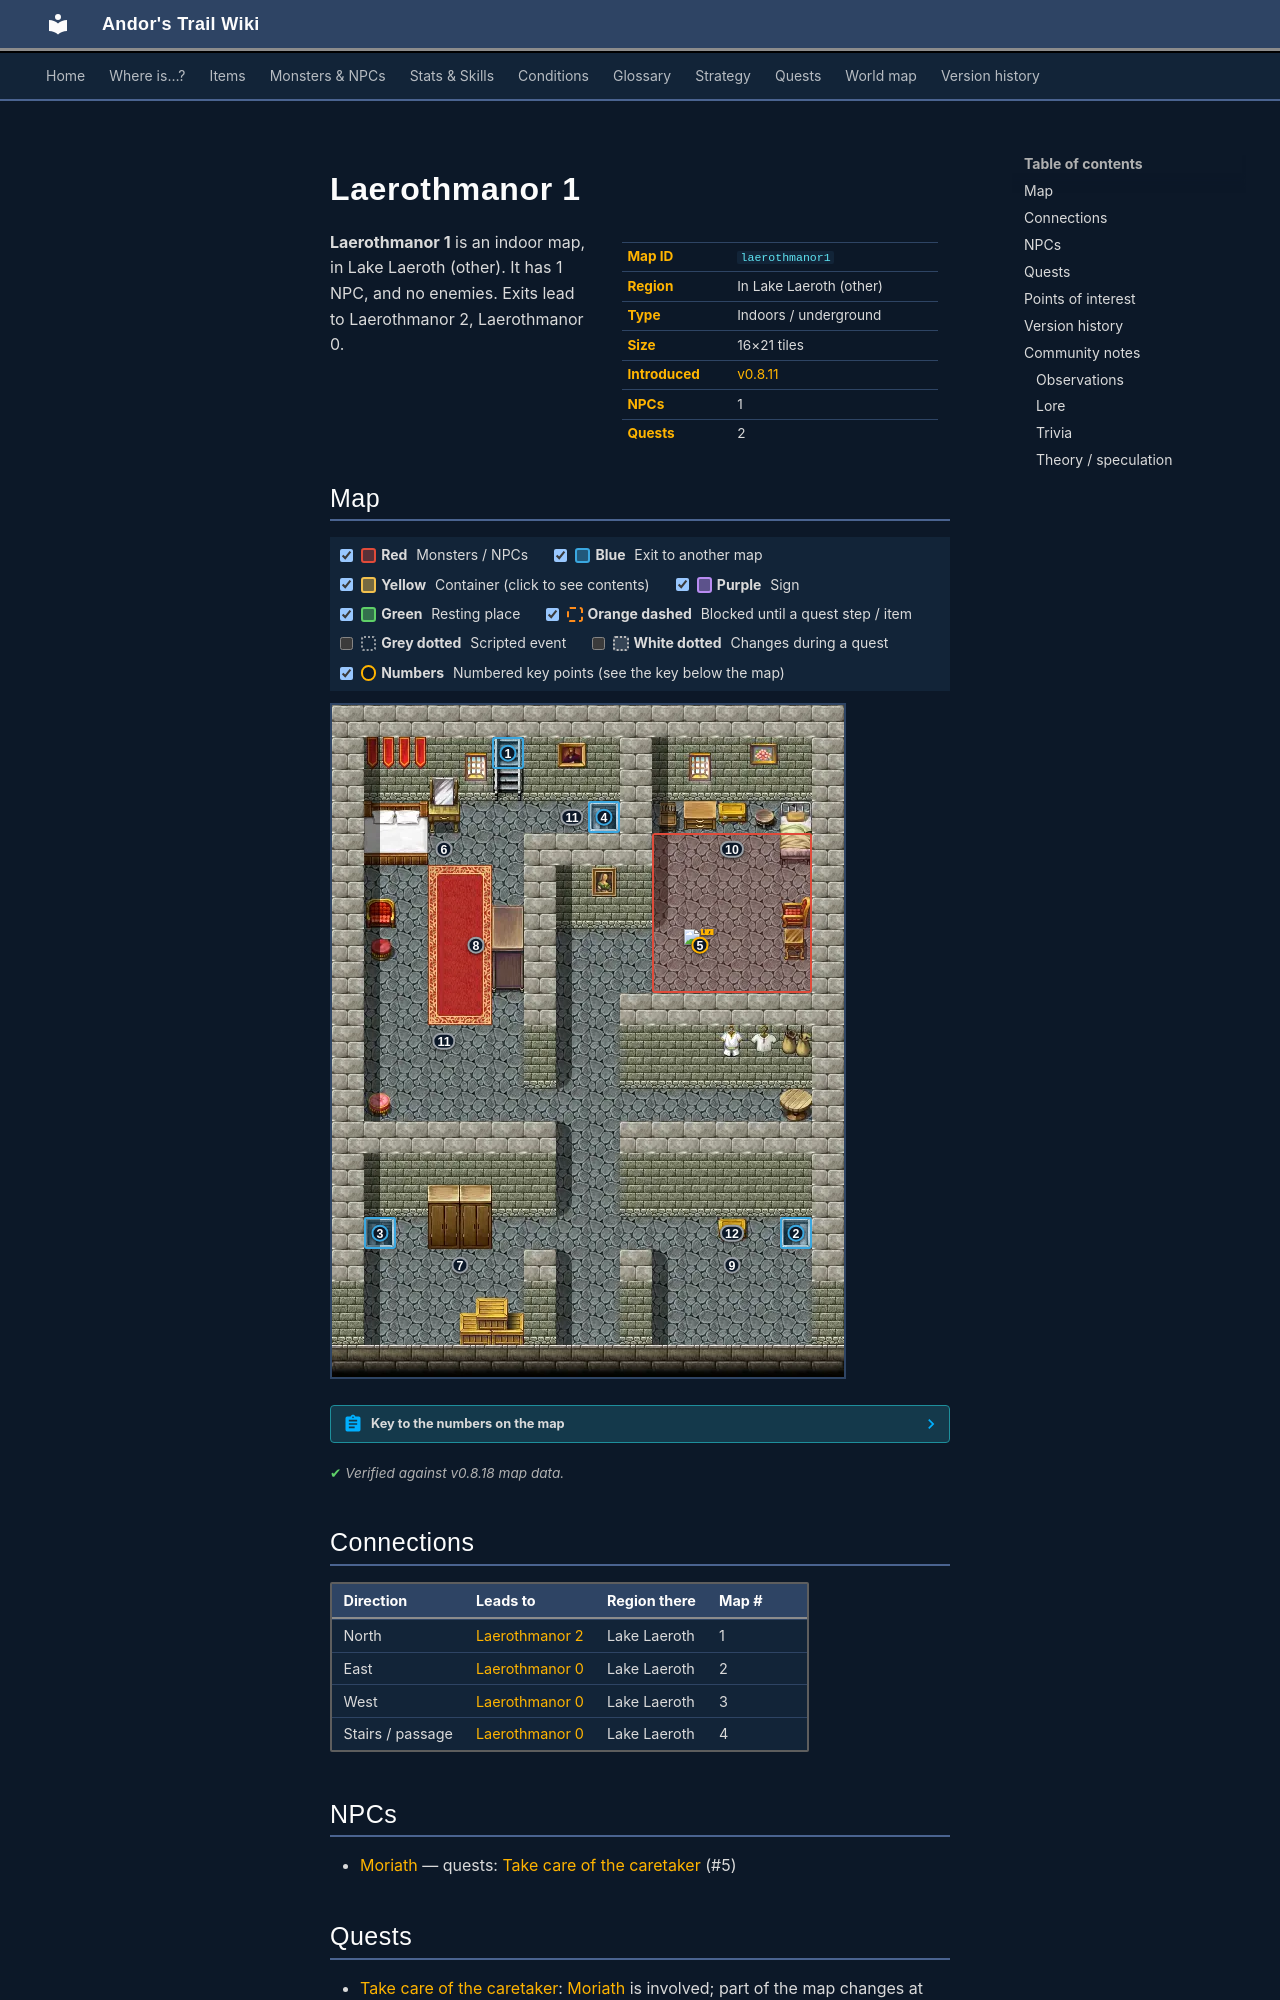

repository: asdfghjkl628/Andor-s-Trail-Wikiiii · page: maps/laerothmanor1/index.html · generator: mkdocs

---
description: "Laerothmanor 1 is an indoor location in Andor's Trail, in Lake Laeroth (other). NPCs: Moriath. Exits to Laerothmanor 2, Laerothmanor 0."
---

# Laerothmanor 1

<div class="infobox" markdown>

| | |
|---|---|
| **Map ID** | `laerothmanor1` |
| **Region** | In Lake Laeroth (other) |
| **Type** | Indoors / underground |
| **Size** | 16×21 tiles |
| **Introduced** | [v0.8.11](../versions/0.8.11.md) |
| **NPCs** | 1 |
| **Quests** | 2 |

</div>

**Laerothmanor 1** is an indoor map, in Lake Laeroth (other). It has 1 NPC, and no enemies. Exits lead to Laerothmanor 2, Laerothmanor 0.
